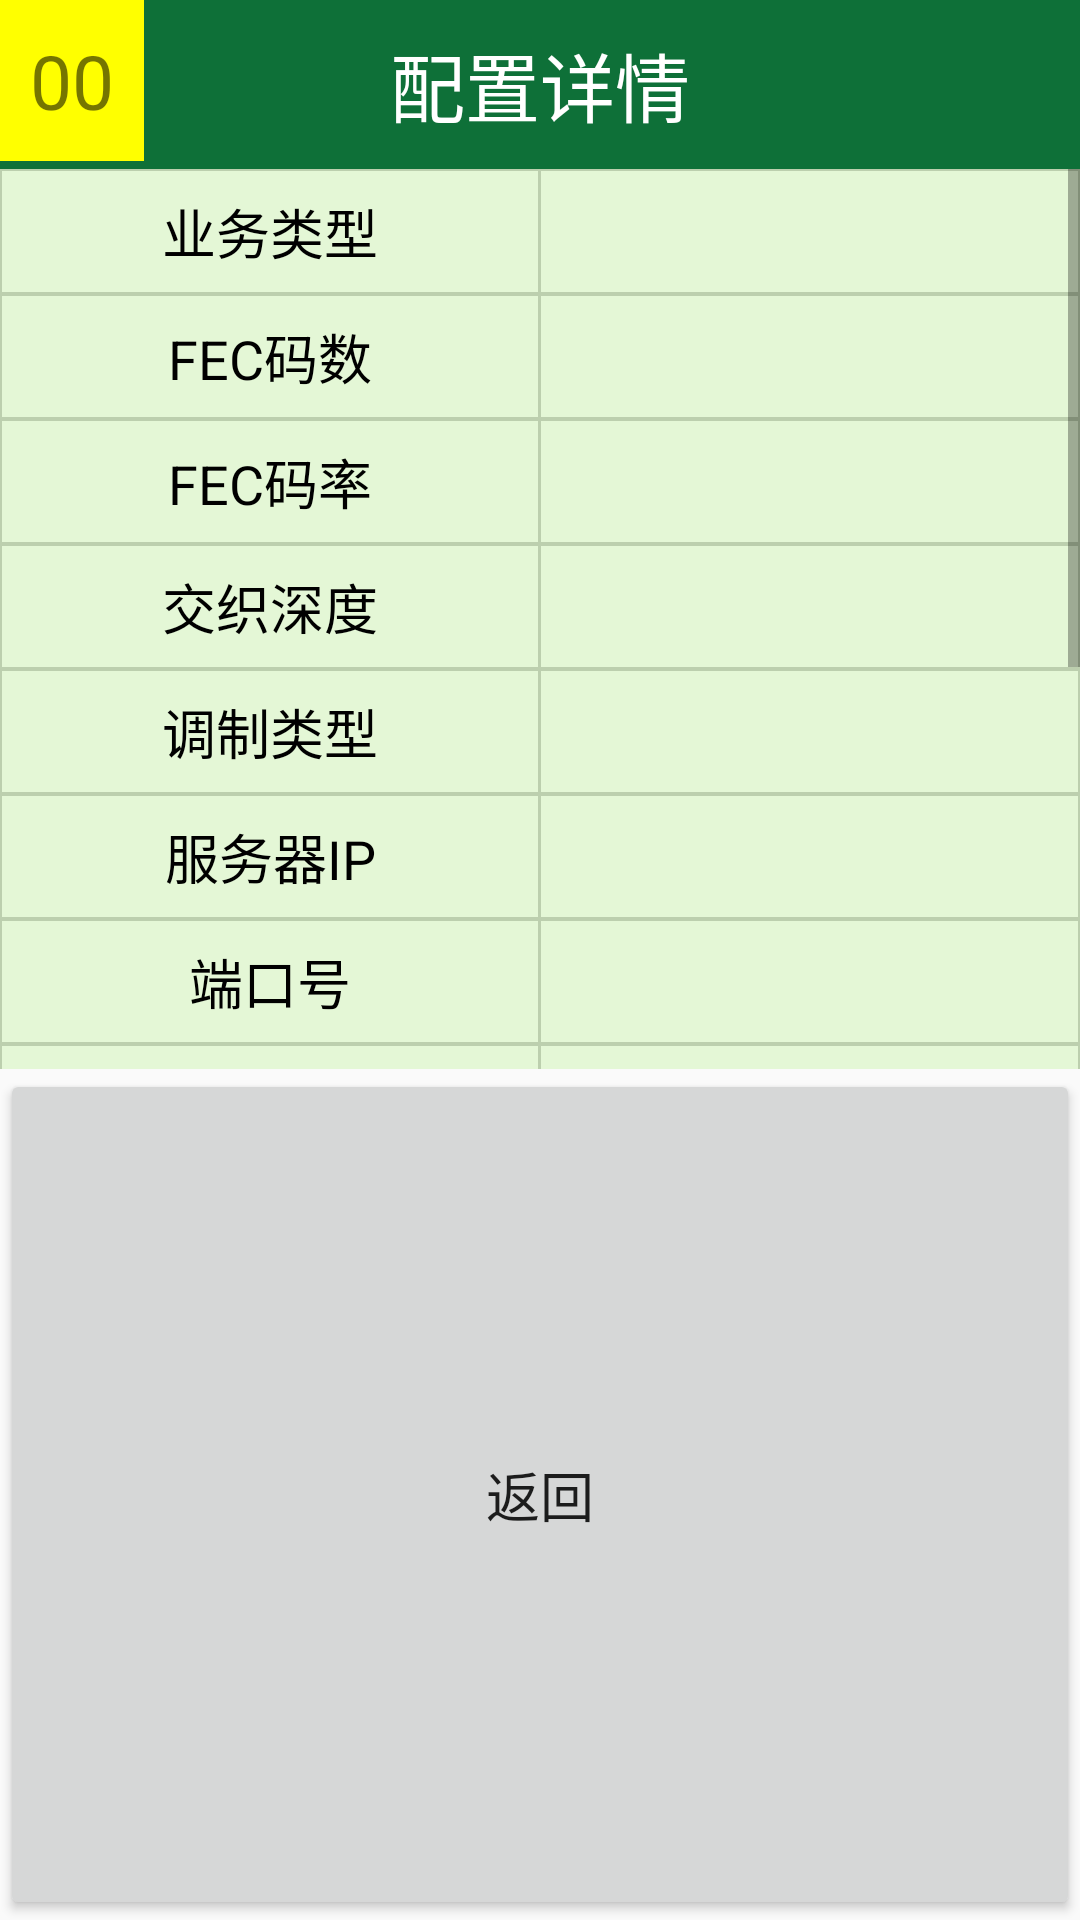

Write the Android layout XML for this screen, with the resource values it uses.
<!-- AndroidManifest.xml: application theme AppTheme -->
<!-- res/layout/dialog_base_server_more.xml -->
<?xml version="1.0" encoding="utf-8"?>
<LinearLayout
    xmlns:android="http://schemas.android.com/apk/res/android"
    android:orientation="vertical"
    android:layout_width="match_parent"
    android:layout_height="wrap_content"
    android:gravity="center">

    <FrameLayout
        android:layout_width="match_parent"
        android:layout_height="wrap_content">

        <TextView
            android:layout_width="match_parent"
            android:layout_height="wrap_content"
            android:background="@color/colorPrimary"
            android:textColor="@color/colorWhite"
            android:text="配置详情"
            android:gravity="center"
            android:padding="@dimen/dp_10"
            android:textSize="@dimen/sp_25"/>

        <TextView
            android:id="@+id/dialog_server_base_more_tv_order"
            android:layout_width="wrap_content"
            android:layout_height="wrap_content"
            android:background="@color/colorYellow"
            android:text="00"
            android:gravity="center"
            android:padding="@dimen/dp_10"
            android:textSize="@dimen/sp_25"/>
        
    </FrameLayout>


    <ScrollView
        android:layout_width="match_parent"
        android:layout_height="@dimen/dp_300">
        <LinearLayout
            android:layout_width="match_parent"
            android:layout_height="wrap_content"
            android:orientation="vertical">
            <LinearLayout
                style="@style/LinearLayoutStyle1">

                <TextView
                    android:text="业务类型"
                    android:layout_weight="1"
                    style="@style/TextViewStyle1"/>

                <TextView
                    android:id="@+id/dialog_server_base_more_tv_form_code"
                    style="@style/EditTextStyle2"/>

            </LinearLayout>

            <LinearLayout
                style="@style/LinearLayoutStyle1">

                <TextView
                    android:text="FEC码数"
                    style="@style/TextViewStyle1"/>

                <TextView
                    android:id="@+id/dialog_server_base_more_tv_ldcp_num"
                    style="@style/EditTextStyle2"/>

            </LinearLayout>
            <LinearLayout
                style="@style/LinearLayoutStyle1">

                <TextView
                    android:text="FEC码率"
                    style="@style/TextViewStyle1"/>

                <TextView
                    android:id="@+id/dialog_server_base_more_tv_ldcp_rate"
                    style="@style/EditTextStyle2"/>

            </LinearLayout>
            <LinearLayout
                style="@style/LinearLayoutStyle1">

                <TextView
                    android:text="交织深度"
                    style="@style/TextViewStyle1"/>

                <TextView
                    android:id="@+id/dialog_server_base_more_tv_ldcp_size"
                    style="@style/EditTextStyle2"/>

            </LinearLayout>
            <LinearLayout
                style="@style/LinearLayoutStyle1">

                <TextView
                    android:text="调制类型"
                    android:layout_weight="1"
                    style="@style/TextViewStyle1"/>

                <TextView
                    android:id="@+id/dialog_server_base_more_tv_qam_type"
                    style="@style/EditTextStyle2"/>

            </LinearLayout>
            <LinearLayout
                style="@style/LinearLayoutStyle1">

                <TextView
                    android:text="服务器IP"
                    style="@style/TextViewStyle1"/>

                <TextView
                    android:inputType="number"
                    android:id="@+id/dialog_server_base_more_tv_ip"
                    style="@style/EditTextStyle2"/>

            </LinearLayout>
            <LinearLayout
                style="@style/LinearLayoutStyle1">

                <TextView
                    android:text="端口号"
                    style="@style/TextViewStyle1"/>

                <TextView
                    android:id="@+id/dialog_server_base_more_tv_port"
                    style="@style/EditTextStyle2"/>

            </LinearLayout>
            <LinearLayout
                style="@style/LinearLayoutStyle1">

                <TextView
                    android:text="用户名"
                    style="@style/TextViewStyle1"/>

                <TextView
                    android:id="@+id/dialog_server_base_more_tv_user_name"
                    style="@style/EditTextStyle2"/>

            </LinearLayout>
            <LinearLayout
                style="@style/LinearLayoutStyle1">

                <TextView
                    android:text="密码"
                    style="@style/TextViewStyle1"/>

                <TextView
                    android:id="@+id/dialog_server_base_more_tv_pw"
                    style="@style/EditTextStyle2"/>

            </LinearLayout>
            <LinearLayout
                style="@style/LinearLayoutStyle1">

                <TextView
                    android:text="数据格式"
                    style="@style/TextViewStyle1"/>

                <TextView
                    android:id="@+id/dialog_server_base_more_tv_data_format"
                    style="@style/EditTextStyle2"/>

            </LinearLayout>
            <LinearLayout
                style="@style/LinearLayoutStyle1">

                <TextView
                    android:text="经度"
                    style="@style/TextViewStyle1"/>

                <TextView
                    android:id="@+id/dialog_server_base_more_tv_longitude"
                    style="@style/EditTextStyle2"/>

            </LinearLayout>
            <LinearLayout
                style="@style/LinearLayoutStyle1">

                <TextView
                    android:text="纬度"
                    style="@style/TextViewStyle1"/>

                <TextView
                    android:id="@+id/dialog_server_base_more_tv_latitude"
                    style="@style/EditTextStyle2"/>

            </LinearLayout>
            <LinearLayout
                style="@style/LinearLayoutStyle1">

                <TextView
                    android:text="高度"
                    style="@style/TextViewStyle1"/>

                <TextView
                    android:id="@+id/dialog_server_base_more_tv_altitude"
                    style="@style/EditTextStyle2"/>

            </LinearLayout>
        </LinearLayout>
    </ScrollView>

    <Button
        android:id="@+id/dialog_server_base_more_btn_return"
        android:layout_width="match_parent"
        android:layout_height="wrap_content"
        android:layout_weight="1"
        android:textSize="@dimen/sp_18"
        android:text="返回"/>
</LinearLayout>
<!-- resources referenced by this layout -->
<resources>
  <color name="colorPrimary">#0E7038</color>
  <color name="colorWhite">#fff</color>
  <color name="colorYellow">#FFFF00</color>
  <dimen name="dp_10">10dp</dimen>
  <dimen name="dp_300">300dp</dimen>
  <dimen name="sp_18">18sp</dimen>
  <dimen name="sp_25">25sp</dimen>
  <style name="EditTextStyle2">
          <item name="android:layout_width">0dp</item>
          <item name="android:layout_weight">1</item>
          <item name="android:layout_height">match_parent</item>
          <item name="android:background">@color/colorBg</item>
          <item name="android:gravity">center</item>
          <item name="android:textColor">@color/color_selector_grey_to_green</item>
      </style>
  <style name="LinearLayoutStyle1">
          <item name="android:layout_width">match_parent</item>
          <item name="android:layout_height">wrap_content</item>
          <item name="android:background">@color/colorDivider</item>
          <item name="android:gravity">center</item>
          <item name="android:padding">@dimen/dp_0.5</item>
      </style>
  <style name="TextViewStyle1">
          <item name="android:layout_width">0dp</item>
          <item name="android:layout_weight">1</item>
          <item name="android:layout_height">match_parent</item>
          <item name="android:padding">@dimen/dp_7</item>
          <item name="android:textColor">@color/colorBlack</item>
          <item name="android:textSize">@dimen/sp_18</item>
          <item name="android:gravity">center</item>
          <item name="android:background">@color/colorBg</item>
          <item name="android:layout_marginRight">@dimen/dp_1</item>
  
      </style>
  <style name="AppTheme" parent="Theme.AppCompat.Light.DarkActionBar">
          
          <item name="colorPrimary">@color/colorPrimary</item>
          <item name="colorPrimaryDark">@color/colorPrimaryDark</item>
          <item name="colorAccent">@color/colorAccent</item>
      </style>
  <color name="colorBg">#E4F7D6</color>
  <color name="colorDivider">#BCCFAE</color>
  <dimen name="dp_0.5">0.5dp</dimen>
  <dimen name="dp_7">7dp</dimen>
  <color name="colorBlack">#000</color>
  <dimen name="dp_1">1dp</dimen>
  <color name="colorPrimaryDark">#005500</color>
  <color name="colorAccent">#FF4081</color>
</resources>
